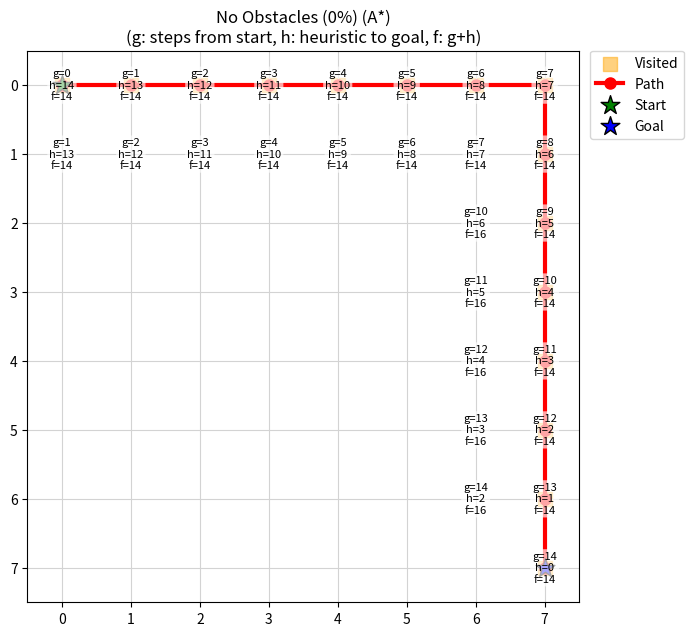
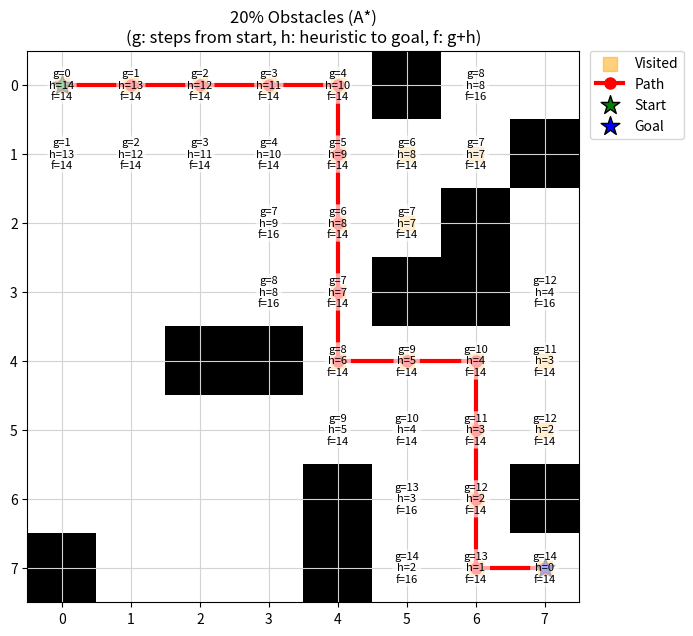
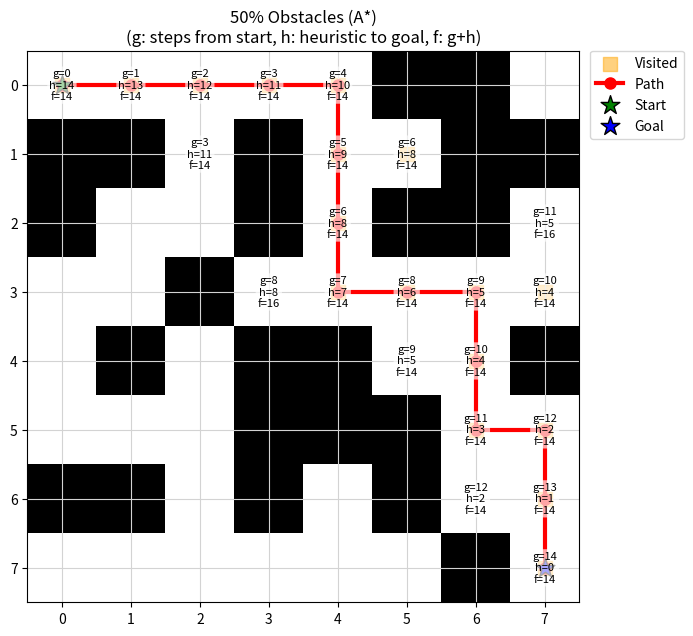

Here is the Python script that generated these plots, in order:
import numpy as np
import matplotlib.pyplot as plt
import heapq
import io
import sys
import time 

N = 8  # Size of the grid (N x N)
DIRS = [(-1,0),(1,0),(0,-1),(0,1)]  # 4-way movement directions: 
                                    # up, down, left, right

def raw_map(prob_block=0.0, start=None, goal=None):
    """
    Generate a random N x N grid for pathfinding with obstacles.

    Each cell is independently set to either open (0) or blocked (1), based on 
    prob_block.
    Ensures start and goal positions are open, and each has at least one open 
    neighbor (to avoid dead-ends).

    Parameters:
        prob_block (float): Probability that each cell (except start/goal) is 
                            an obstacle (blocked).
        start (tuple): (row, col) index for start position (guaranteed open).
        goal (tuple): (row, col) index for goal position (guaranteed open).

    Returns:
        grid (np.ndarray): 2D array of shape (N, N), with 0=open and 1=obstacle.
    """
    if start is None or goal is None:
        raise ValueError("start and goal must be specified")
    
    # Randomly assign 0 (open) or 1 (blocked) for each cell
    grid = np.random.choice([0, 1], size=(N, N), p=[1-prob_block, prob_block])

    # Guarantee that start and goal cells are open, never blocked
    # Decrease the chance to have no completed path
    grid[start[0], start[1]] = 0
    grid[goal[0], goal[1]] = 0

    # Guarantee at least one open neighbor for start
    start_neighbors = []
    for dx, dy in DIRS:
        nx, ny = start[0]+dx, start[1]+dy
        if 0 <= nx < N and 0 <= ny < N:
            start_neighbors.append((nx, ny))
    np.random.shuffle(start_neighbors)  # Randomize neighbor order
    neighbor_opened = any(grid[nx, ny] == 0 for nx, ny in start_neighbors)
     # If no open neighbor, forcibly open the first neighbor
    if not neighbor_opened and start_neighbors:
        nx, ny = start_neighbors[0]
        grid[nx, ny] = 0

    # Guarantee at least one open neighbor for goal
    goal_neighbors = []
    for dx, dy in DIRS:
        nx, ny = goal[0]+dx, goal[1]+dy
        if 0 <= nx < N and 0 <= ny < N:
            goal_neighbors.append((nx, ny))
    np.random.shuffle(goal_neighbors)
    neighbor_opened = any(grid[nx, ny] == 0 for nx, ny in goal_neighbors)
    if not neighbor_opened and goal_neighbors:
        nx, ny = goal_neighbors[0]
        grid[nx, ny] = 0

    return grid

def heuristic(a, b):
    """
    Compute the Manhattan distance between two cells.

    Used as the A* heuristic: h(n) = |x1-x2| + |y1-y2|

    Parameters:
        a, b (tuple): Cells as (row, col)

    Returns:
        int: Manhattan distance between a and b
    """
    return abs(a[0]-b[0]) + abs(a[1]-b[1])


def build_path(came_from, start, goal):
    """
    Reconstructs the path from goal to start using the came_from map.

    Parameters:
        came_from (dict): Mapping of node -> parent node.
        start (tuple): Start node (row, col).
        goal (tuple): Goal node (row, col).

    Returns:
        path (list): List of nodes from start to goal, or None if unreachable.
    """
    path = [goal]
    current = goal
    while current != start:
        if current not in came_from:
            return None  # No path found
        current = came_from[current]
        path.append(current)
    return path[::-1]


def a_star(grid, start, goal, return_costs=False, return_expanded=False, 
           return_visited=False):
    """
    Performs the A* pathfinding algorithm on a 2D grid with obstacles, 
    finding an optimal path from start to goal.

    The implementation uses a parent-pointer dictionary (came_from) to rebulid 
    the shortest path after search, minimizing memory usage.

    Tie-breaking in the priority queue uses the heuristic value (h) to prefer 
    nodes closer to the goal when f values are equal.

    Parameters:
        grid: np.ndarray
              The 2D grid representing the environment 
              (0=open cell, 1=blocked cell).
        start: tuple
               (row, col) coordinates for the starting node.
        goal: tuple
              (row, col) coordinates for the goal node.
        return_costs: bool, optional
                      If True, returns a dictionary mapping expanded nodes to 
                      their (g, h, f) costs.
        return_expanded: bool, optional
                         If True, returns the total number of unique nodes 
                         expanded during the search.
        return_visited: bool, optional
                        If True, returns a list representing the exact order 
                        in which nodes were expanded.

    Returns:
        tuple (variable-length)
            The first returned value is always:
            - path: list of (row, col) tuples representing the optimal path 
                     from start to goal, or None if no path is found.

            Optional returned values based on flags:
            - costs: dict mapping (row, col) -> (g, h, f) for each expanded node
                     (if return_costs=True).
            - expanded: int, total number of unique nodes expanded 
                        (if return_expanded=True).
            - visit_order: list of (row, col) tuples showing the order of node 
                           expansions (if return_visited=True).

    Optimization Notes:
        - Use a min-heap (priority queue) and a heuristic-based tie-breaking 
          method: prioritizing nodes with lower heuristic values (closer to 
          the goal) when nodes have identical f(n) values.
        - This tie-breaking reduces unnecessary expansions in grids with uniform 
          movement costs and identical values.
        - The parent-pointer method allows efficient O(N) memory use,
          rebuilding the full path only once after the search.

    Complexity:
        - Best-case: O(N logN)
        - Average-case: O(N logN) -> Improved 
                        (Previous: O(N logN) < O(Avg case) < O(N^2 logN))
        - Worst-case: O(N^2 logN)
    """
    open_set = []       # priority queue of nodes to explore (frontier nodes)
    closed_set = set()  # Set of already-expanded nodes to avoid re-exploration

    came_from = {}      # To reconstruct the optimal path at the end
    
    # Dictionary tracking the lowest cost (g) for each node
    g_score = {start: 0}
    
    # Dictionary tracking costs (g, h, f) for each node for return purposes
    costs = {}

    visit_order = []            # List tracking the order of nodes expanded
    expanded_nodes_count = 0    # Counter tracking total number of expansions

    # Compute heuristic (Manhattan distance) from start to goal
    h_start = heuristic(start, goal)
    f_start = h_start  # g(start) = 0. So, f(start) = h(start)
    if return_costs:
        costs[start] = (0, h_start, f_start)

    # Push the start node onto the heap; tuple is (f, h, node)
    heapq.heappush(open_set, (f_start, h_start, start))

    while open_set:
        # Extract node with lowest f (break ties with h)
        current_f, current_h, current_node = heapq.heappop(open_set)

        # # Skip node if already expanded (could be duplicate in heap)
        if current_node in closed_set:
            continue

        # Mark as expanded
        closed_set.add(current_node)

        # Record expansion for optional statistics
        if return_visited:
            visit_order.append(current_node)
        if return_expanded:
            expanded_nodes_count += 1

        # Check Goal is found
        if current_node == goal:
            # Rebuild the optimal path from start to goal
            path = build_path(came_from, start, goal)
            result = [path]
            if return_costs:
                result.append(costs)
            if return_expanded:
                result.append(expanded_nodes_count)
            if return_visited:
                result.append(visit_order)
            return tuple(result)

        # Explore neighbors in 4 directions
        for direction in DIRS:
            neighbor_row = current_node[0] + direction[0]
            neighbor_col = current_node[1] + direction[1]
            neighbor_node = (neighbor_row, neighbor_col)

            # Skip neighbor if out of bounds or blocked
            if not (0 <= neighbor_row < N and 
                    0 <= neighbor_col < N and 
                    grid[neighbor_row, neighbor_col] == 0):
                continue

            current_g = g_score[current_node] # Cost (g) to reach current node
            tentative_g = current_g + 1       # Cost (g) to reach neighbor

            # Skip neighbor if no improvement in cost is found
            if neighbor_node in g_score and tentative_g >= g_score[neighbor_node]:
                continue

            # Record optimal parent and cost for neighbor
            came_from[neighbor_node] = current_node
            g_score[neighbor_node] = tentative_g

            # Compute heuristic and total cost for neighbor
            neighbor_h = heuristic(neighbor_node, goal)
            neighbor_f = tentative_g + neighbor_h

            if return_costs:
                costs[neighbor_node] = (tentative_g, neighbor_h, neighbor_f)

            # Insert neighbor into priority queue with heuristic tie-breaking
            # (sort by f, then h)
            heapq.heappush(open_set, (neighbor_f, neighbor_h, neighbor_node)) 
                                      
    # No path found: return None and optionally other requested data
    result = [None]
    if return_costs:
        result.append(costs)
    if return_expanded:
        result.append(expanded_nodes_count)
    if return_visited:
        result.append(visit_order)
    return tuple(result)


def plot_map_with_costs(grid, costs, path=None, title="", start=None, goal=None,
                       filename=None, visited=None):
    """
    Visualizes the 2D grid:
    - Obstacles in black, open cells white
    - Visited/expanded nodes as yellow squares (no order numbers)
    - Solution path in red
    - Start (green star), Goal (blue star)
    - g/h/f values overlaid on expanded nodes

    Parameters:
        grid (np.ndarray): 2D grid (0=open, 1=blocked)
        costs (dict): (row, col) -> (g, h, f)
        path (list): Path from start to goal (optional)
        title (str): Plot title
        start (tuple): Start node (row, col)
        goal (tuple): Goal node (row, col)
        filename (str): If given, save figure to this file
        visited (list/set): Expanded nodes to highlight (optional)

    Returns:
        None. Shows and optionally saves the plot.
    """
    if start is None or goal is None:
        raise ValueError("start and goal must be specified")
    plt.figure(figsize=(7,7))
    plt.title(f"{title}\n(g: steps from start, h: heuristic to goal, f: g+h)")
    plt.imshow(grid, cmap='gray_r')
    plt.xticks(np.arange(grid.shape[1]))
    plt.yticks(np.arange(grid.shape[0]))
    plt.grid(True, color='lightgray')

    # Plot expanded/visited nodes as yellow squares
    if visited:
        vx, vy = zip(*visited)
        plt.scatter(vy, vx, c='orange', s=90, marker='s', alpha=0.5, 
                    label='Visited')

    # Overlay g/h/f with labels for expanded nodes
    for (x, y), (g, h, f) in costs.items():
        txt = f"g={g}\nh={h}\nf={f}"
        plt.text(
            y, x, txt, ha='center', va='center', fontsize=8, color='black',
            bbox=dict(facecolor='white', alpha=0.65, edgecolor='none', 
                      boxstyle='round,pad=0.18'))

    # Draw the solution path
    if path:
        px, py = zip(*path)
        plt.plot(py, px, color='red', linewidth=3, marker='o', markersize=8, 
                 label='Path')

    # Draw start and goal
    plt.scatter([start[1]], [start[0]], color='green', s=200, marker='*', 
                edgecolors='black', linewidths=1, zorder=2, label='Start')
    plt.scatter([goal[1]], [goal[0]], color='blue', s=200, marker='*', 
                edgecolors='black', linewidths=1, zorder=2, label='Goal')

    # Legend
    handles, labels = plt.gca().get_legend_handles_labels()
    by_label = dict(zip(labels, handles))
    plt.legend(
        by_label.values(), by_label.keys(),
        loc='upper left', bbox_to_anchor=(1.02, 1), borderaxespad=0)
    plt.tight_layout()
    if filename is not None:
        plt.savefig(filename, dpi=180, bbox_inches='tight')
    plt.show()
    plt.close()


def print_path_costs_and_heuristics(path, goal, algo='astar'):
    """
    Prints the actual cost (g), heuristic (h), and f value for each cell 
    along the found path.
    For Dijkstra, h is always 0, f = g.
    For A*, h is Manhattan distance, f = g + h.

    Parameters:
        path: list of tuple
              List of (row, col) tuples along the found path.
        goal: tuple
              (row, col) tuple, the goal cell (for heuristic computation).

    Returns:
        None
    """
    print("Actual cost (g) and heuristic (h) values along the path:")
    for idx, cell in enumerate(path):
        g = idx  # Each step costs exactly 1
        h = heuristic(cell, goal)
        f = g + h
        print(f"  {cell}: g={g}, h={h}, f={f}")
    print()


def print_grid_stats(grid):
    """
    Prints statistics about the generated grid:
      - Total number of cells
      - Number and percentage of obstacles
      - Number and percentage of free cells

    Parameters:
        grid: np.ndarray
              2D grid of the map (0=open, 1=obstacle).

    Returns:
        None    
    """
    total = grid.size
    obstacles = np.sum(grid == 1)
    free = np.sum(grid == 0)
    percent_obstacles = 100.0 * obstacles / total
    percent_free = 100.0 * free / total
    print(f"Total cells: {total}")
    print(f"Obstacles: {obstacles} ({percent_obstacles:.1f}%)")
    print(f"Free cells: {free} ({percent_free:.1f}%)\n")


def create_map(prob_block=0.0, max_attempts=1000, start=None, goal=None):
    """
    Generate a random map with a valid path from start to goal.

    - Tries up to max_attempts times to produce a map where a valid path exists.
    - Uses A* to check for solvability.
    - If no path is found after all attempts, raises an error.

    Parameters:
        prob_block: float
                    Probability that a given cell is an obstacle.
        start: tuple
               (row, col) position for the start node.
        goal: tuple
              (row, col) position for the goal node.
        max_attempts: int, optional
                      Maximum number of attempts to generate a solvable map.

    Returns:
        grid: np.ndarray
              2D grid with 0=open, 1=obstacle.
        path: list of tuple
              The shortest path from start to goal, if found.
        costs: dict
               Expanded cells and their (g, h, f) values.

    Raises:
        RuntimeError
            If no solvable map is found after max_attempts.
    """
    if start is None or goal is None:
        raise ValueError("start and goal must be specified")
    for attempt in range(max_attempts):
        grid = raw_map(prob_block=prob_block, start=start, goal=goal)
        path, costs = a_star(grid, start, goal, return_costs=True, 
                             return_visited=False)
        if path:
            return grid, path, costs
    raise RuntimeError(
        f"Could not create a solvable map in {max_attempts} attempts. "
        "Try lowering obstacle rate or increasing attempts.")


def main():
    """
    For each test case (obstacle probability), generates a random map,
    runs A* algorithm, and prints/saves:
      - The found path
      - Number of expanded nodes and runtime
      - The full list of expanded (visited) nodes in order
      - Step-by-step g/h/f values along the path
    Visualizations show the path and expansion order.
    All output is saved to a .txt file for each case.
    """
    # np.random.seed(42) # For reproducibility: Remove the comment sign (#)

    start = (0, 0)
    goal = (7, 7)
    probs = [0.0, 0.2, 0.5]
    titles = ["No Obstacles (0%)", "20% Obstacles", "50% Obstacles"]

    for i, (prob, title) in enumerate(zip(probs, titles)):
        output_lines = []
        print(f"\n=== Case: {title} ===")
        output_lines.append(f"\n=== Case: {title} ===")
        print(f"Start: {start}   Goal: {goal}")
        output_lines.append(f"Start: {start}   Goal: {goal}")

        try:
            # Generate a random solvable map for this case
            grid, _, _ = create_map(prob_block=prob, start=start, goal=goal)

            # Run A* time
            t0 = time.time()
            path_astar, costs_astar, astar_expanded, astar_visit_order = a_star(
                grid, start, goal, return_costs=True, return_expanded=True, 
                return_visited=True)
            t1 = time.time()
            astar_time = t1 - t0

            # Print map statistics
            tempbuf = io.StringIO()
            old_stdout = sys.stdout
            try:
                sys.stdout = tempbuf
                print_grid_stats(grid)
            finally:
                sys.stdout = old_stdout
            gridstats = tempbuf.getvalue().rstrip()
            print(gridstats)
            output_lines.append(gridstats)
            print()
            output_lines.append("")

            # A* path
            print("A* Path found:")
            output_lines.append("A* Path found:")
            print(path_astar)
            output_lines.append(str(path_astar))
            print()
            output_lines.append("")

            print(f"A* expanded {astar_expanded} nodes, "
                  f"time: {astar_time:.6f} sec")
            output_lines.append(
                f"A* expanded {astar_expanded} nodes, "
                f"time: {astar_time:.6f} sec")
            
            if path_astar:
                print(f"Total nodes in found path: {len(path_astar)}")
                output_lines.append(f"Total nodes in found path: {len(path_astar)}")

            print()
            output_lines.append("")

            # Print the full expansion order for A*
            print("A* visited node order (all expanded nodes):")
            output_lines.append("A* visited node order (all expanded nodes):")
            for idx, cell in enumerate(astar_visit_order):
                print(f"  {idx+1:3}: {cell}")
                output_lines.append(f"  {idx+1:3}: {cell}")
            print()
            output_lines.append("")

            if path_astar:
                tempbuf = io.StringIO()
                old_stdout = sys.stdout
                try:
                    sys.stdout = tempbuf
                    print_path_costs_and_heuristics(path_astar, goal, 
                                                    algo='astar')
                finally:
                    sys.stdout = old_stdout
                pathcosts = tempbuf.getvalue().rstrip()
                print(pathcosts)
                output_lines.append(pathcosts)
                print()
                output_lines.append("")

            img_filename_astar = f"astar_case_{i+1}.png"
            plot_map_with_costs(grid, costs_astar, path_astar, 
                                title=title + " (A*)", start=start, goal=goal, 
                                filename=img_filename_astar, 
                                visited=astar_visit_order)

        except RuntimeError as e:
            errmsg = str(e)
            print(errmsg)
            output_lines.append(errmsg)
            print()
            output_lines.append("")

        # Save all outputs for this test case to a text file
        text_filename = f"astar_case_{i+1}.txt"
        with open(text_filename, "w", encoding="utf-8") as txtfile:
            for line in output_lines:
                txtfile.write(line + "\n")


if __name__ == "__main__":
    main()


'''
==============================================================================================
                                    Pseudocode 1 (Concise)
==============================================================================================  
Inputs: Grid of size N * N (0=open cell, 1=blocked cell)
        Start node (start)
        Goal node (goal)

Outputs: Optimal path from start to goal if one exists, else null.


Algorithm AStar(grid, start, goal):
    open_set := priority queue ordered by (f, h)      // frontier nodes to explore
    closed_set := empty set                           // tracks expanded nodes

    came_from := empty map                            // node -> parent (for path)
    g_score[start] := 0                               // cost from start to node

    h_start := HEURISTIC(start, goal)
    push open_set with (f = h_start, h = h_start, node = start)

    while open_set is not empty:
        (current_f, current_h, current_node) := pop from open_set

        if current_node in closed_set:
            continue      // skip already expanded node

        if current_node == goal:
            return BUILD_PATH(came_from, start, goal)

        add current_node to closed_set

        for each direction in [up, down, left, right]:
            neighbor := current_node moved in direction

            if neighbor is out of grid bounds or is blocked in grid:
                continue

            tentative_g := g_score[current_node] + 1

            if neighbor in g_score and tentative_g >= g_score[neighbor]:
                continue

            came_from[neighbor] := current_node
            g_score[neighbor] := tentative_g

            neighbor_h := HEURISTIC(neighbor, goal)
            neighbor_f := tentative_g + neighbor_h

            push open_set with (neighbor_f, neighbor_h, neighbor)

    // No path found
    return None
        
// Heuristic (Manhattan distance): estimates distance from current node to goal
Function HEURISTIC(node, goal):
    return |node.x - goal.x| + |node.y - goal.y|

// Reconstructs the path from goal to start using the came_from map 
Function BUILD_PATH(came_from, start, goal):
    path := list containing goal
    current := goal
    while current != start:
        if current not in came_from:
            return None                 // path not found
        current := came_from[current]
        append current to path
    reverse path
    return path

Note: 
- open_set: Min-heap/priority queue; always picks node with lowest estimated 
            total cost (f).
- came_from: Stores parent links for path reconstruction (memory-efficient).
- g_score: Dictionary of best-known costs to each node.
- Heuristic: Manhattan distance for grid.
- BUILD_PATH: Traces from goal to start using parents, then reverses to get 
              start -> goal order.
              
===============================================================================================
                                    Pseudocode 2 (Detailed)
===============================================================================================  
Inputs: Grid of size N * N (0=open cell, 1=blocked cell)
        Start node (start)
        Goal node (goal)

Outputs: Optimal path from start to goal if one exists, else null.


Algorithm AStar(grid, start, goal):
    open_set := empty min-heap priority queue
        // Stores tuples (f, h, node), where:
        //   f: total estimated cost (g + h)
        //   h: heuristic estimate from node to goal
        //   node: (row, col) cell coordinates

    closed_set := empty set
        // Tracks nodes already expanded

    came_from := empty map
        // For each node, stores the parent node (to reconstruct path)

    g_score := map with default value infinity
        // For each node, stores the lowest cost to reach from start
    g_score[start] := 0

    h_start := HEURISTIC(start, goal)
    f_start := h_start  // since g(start) = 0

    insert (f_start, h_start, start) into open_set

    while open_set is not empty do:
        (current_f, current_h, current) := open_set.pop_min()
            // Select node with minimal f; break ties with lower h

        if current = goal then:
            return BUILD_PATH(came_from, start, goal)

        if current in closed_set then:
            continue   // Skip already expanded nodes

        add current to closed_set

        for each direction in [up, down, left, right] do:
            neighbor := current moved in direction

            if not IN_BOUNDS(grid, neighbor) or grid[neighbor] = 1 then:
                continue   // Skip out-of-bounds or blocked cells

            tentative_g := g_score[current] + 1
                // All moves cost 1

            if neighbor ∈ g_score and tentative_g ≥ g_score[neighbor] then:
                continue   // Not a better path

            came_from[neighbor] := current
            g_score[neighbor] := tentative_g

            neighbor_h := HEURISTIC(neighbor, goal)
            neighbor_f := tentative_g + neighbor_h

            insert (neighbor_f, neighbor_h, neighbor) into open_set

    // If goal was never reached:
    return None
    
Function HEURISTIC(node, goal):
// Manhattan distance for grid-based movement
return |node.row - goal.row| + |node.col - goal.col|

Function BUILD_PATH(came_from, start, goal):
    path := list containing goal
    current := goal
    while current != start do:
        if current not in came_from:
            return None  // No path exists
        current := came_from[current]
        insert current at front of path
    return path

Function IN_BOUNDS(grid, node):
    // Returns True if node is inside the grid boundaries
    rows := number of rows in grid
    cols := number of columns in grid
    (r, c) := node
    return 0 ≤ r < rows and 0 ≤ c < cols

****************************************** [ Note ] *******************************************

1. Priority Queue Ordering and Tie-breaking:
Nodes are prioritized based on their estimated total cost f(n) = g(n) + h(n). 
When nodes have identical f(n) values, tie-breaking is performed using 
the heuristic value h(n), preferring nodes closer to the goal. 
This reduces unnecessary node expansions significantly.

2. Data Structures:
- openSet: Implemented as a min-heap priority queue, 
           extracting the minimal priority element in O(log N) time.
- closedSet: Tracks already expanded nodes, ensuring each node is expanded 
             at most once, for computational efficiency.

3. Parent pointer:
- The came_from map is used to reconstruct the path from the goal back to 
  the start after the search completes.

Time Complexity (N = Side length of the grid (number of rows/columns)):
Best-case: O(N logN)
Average-case: O(N^2 logN)
Worst-case: O(N^2 logN)

Spcae Complexity: O(N^2) <- Improved from previous version (Path in queue)
                            Best: O(N^2)/ Worst: O(N^4)
                            - open_set stores a full path(list) for each queue entry 

'''
